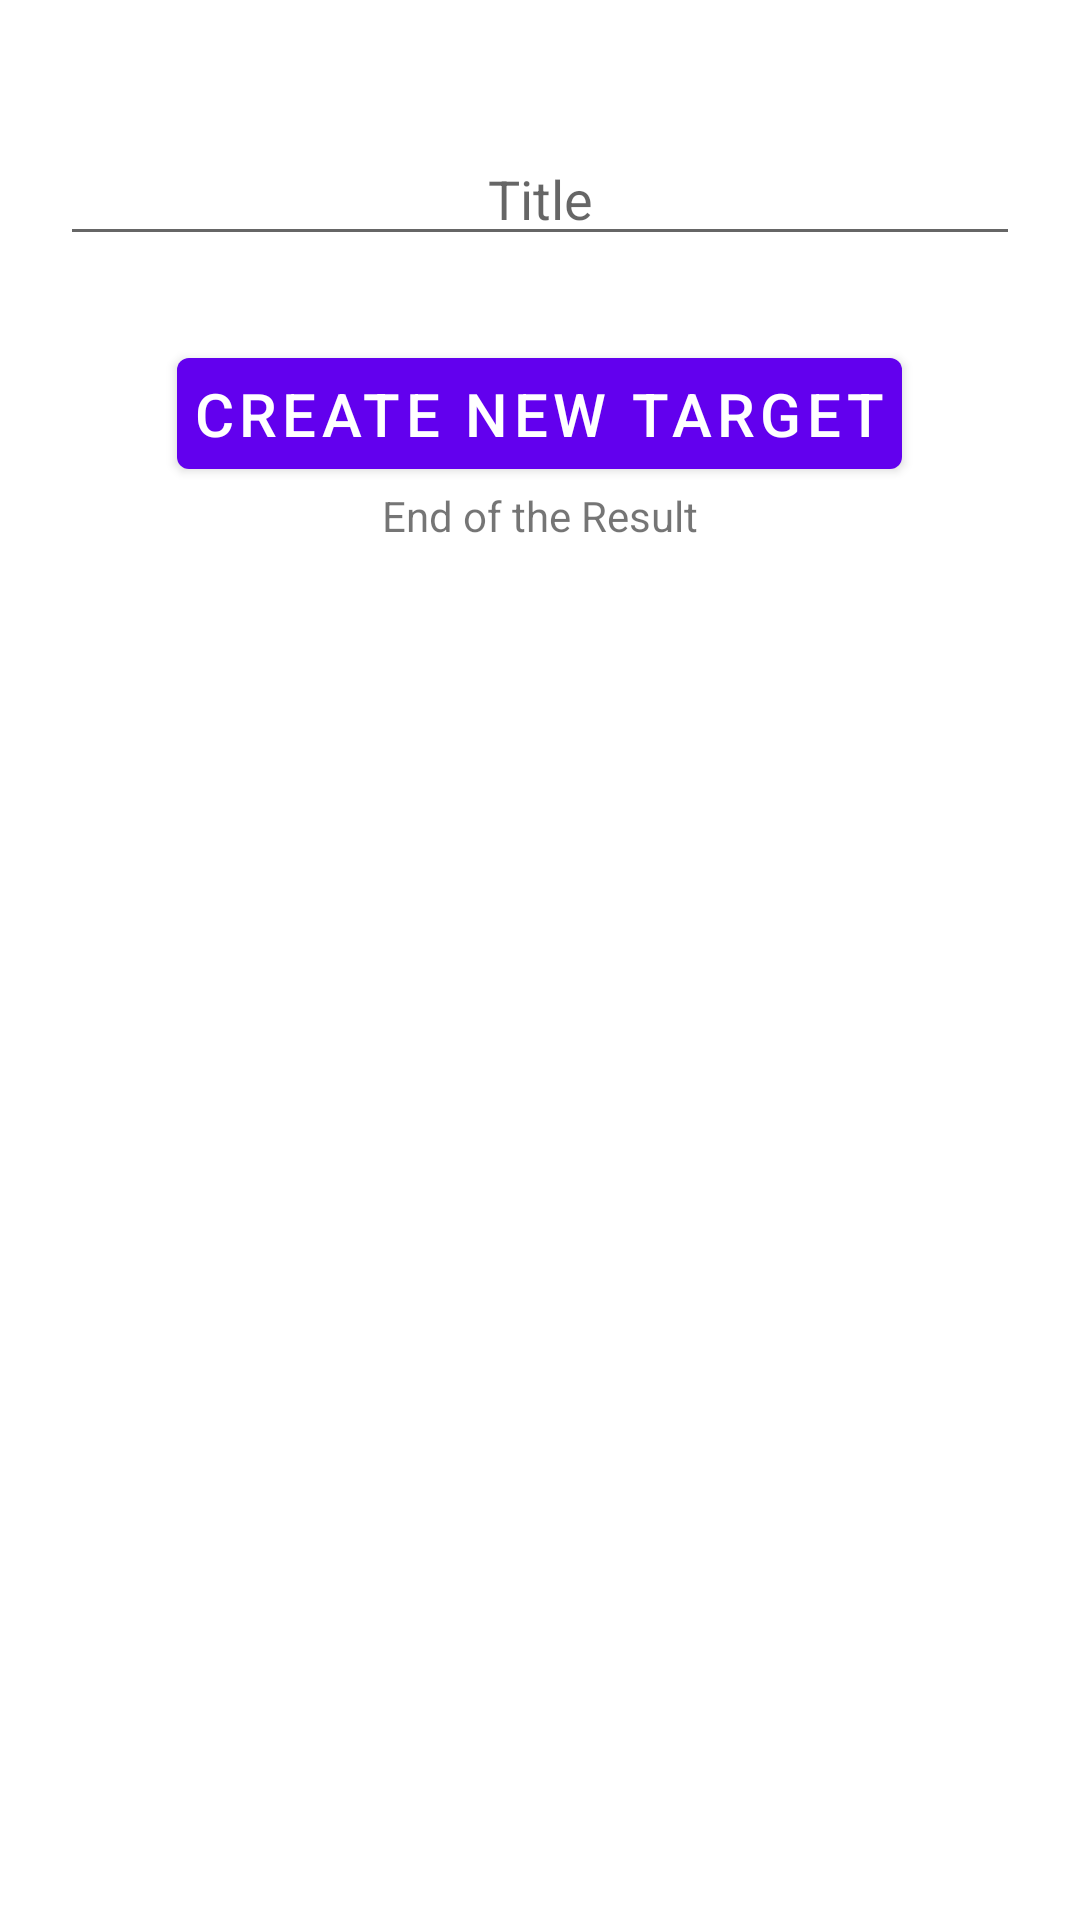

Here is an Android app screen rendered from its layout file. Give the layout XML and the strings, colors and styles it references.
<!-- AndroidManifest.xml: application theme Theme.Team -->
<!-- res/layout/fragment_learn.xml -->
<?xml version="1.0" encoding="utf-8"?>
<LinearLayout  xmlns:android="http://schemas.android.com/apk/res/android"
    xmlns:app="http://schemas.android.com/apk/res-auto"
    xmlns:tools="http://schemas.android.com/tools"
    android:layout_width="match_parent"
    android:layout_height="match_parent"
    android:orientation="vertical"
    tools:context=".LearnFragment">
    <com.google.android.material.textfield.TextInputEditText
        android:gravity="center"
        android:hint="Title"
        android:layout_marginHorizontal="20dp"
        android:id="@+id/playlisttitle"
        android:layout_width="match_parent"
        android:layout_height="wrap_content"
        android:layout_marginTop="44dp"/>

    <com.google.android.material.button.MaterialButton
        android:id="@+id/materialButton"
        android:layout_width="wrap_content"
        android:layout_height="wrap_content"
        android:layout_gravity="center_horizontal"
        android:layout_marginTop="28dp"
        android:gravity="center"
        android:padding="5dp"
        android:text="CREATE NEW TARGET"
        android:textSize="20sp" />
    <androidx.recyclerview.widget.RecyclerView
        android:layout_width="match_parent"
        android:layout_height="wrap_content"
        android:id="@+id/recyclerViewtask"/>
    <TextView
        android:text="End of the Result"
        android:layout_width="wrap_content"
        android:layout_height="wrap_content"
        android:layout_gravity="center"/>
</LinearLayout>
<!-- resources referenced by this layout -->
<resources>
  <style name="Theme.Team" parent="Theme.MaterialComponents.DayNight.NoActionBar">
          
          <item name="colorPrimary">@color/purple_500</item>
          <item name="colorPrimaryVariant">@color/purple_700</item>
          <item name="colorOnPrimary">@color/white</item>
          
          <item name="colorSecondary">@color/teal_200</item>
          <item name="colorSecondaryVariant">@color/teal_700</item>
          <item name="colorOnSecondary">@color/black</item>
          
          <item name="android:statusBarColor" tools:targetApi="l">?attr/colorPrimaryVariant</item>
          
      </style>
  <!-- not gathered from this repository: default colours our renderer supplied (Android Studio template values) -->
  <color name="purple_500">#FF6200EE</color>
  <color name="purple_700">#FF3700B3</color>
  <color name="teal_200">#FF03DAC5</color>
  <color name="teal_700">#FF018786</color>
  <color name="black">#FF000000</color>
  <color name="white">#FFFFFFFF</color>
</resources>
